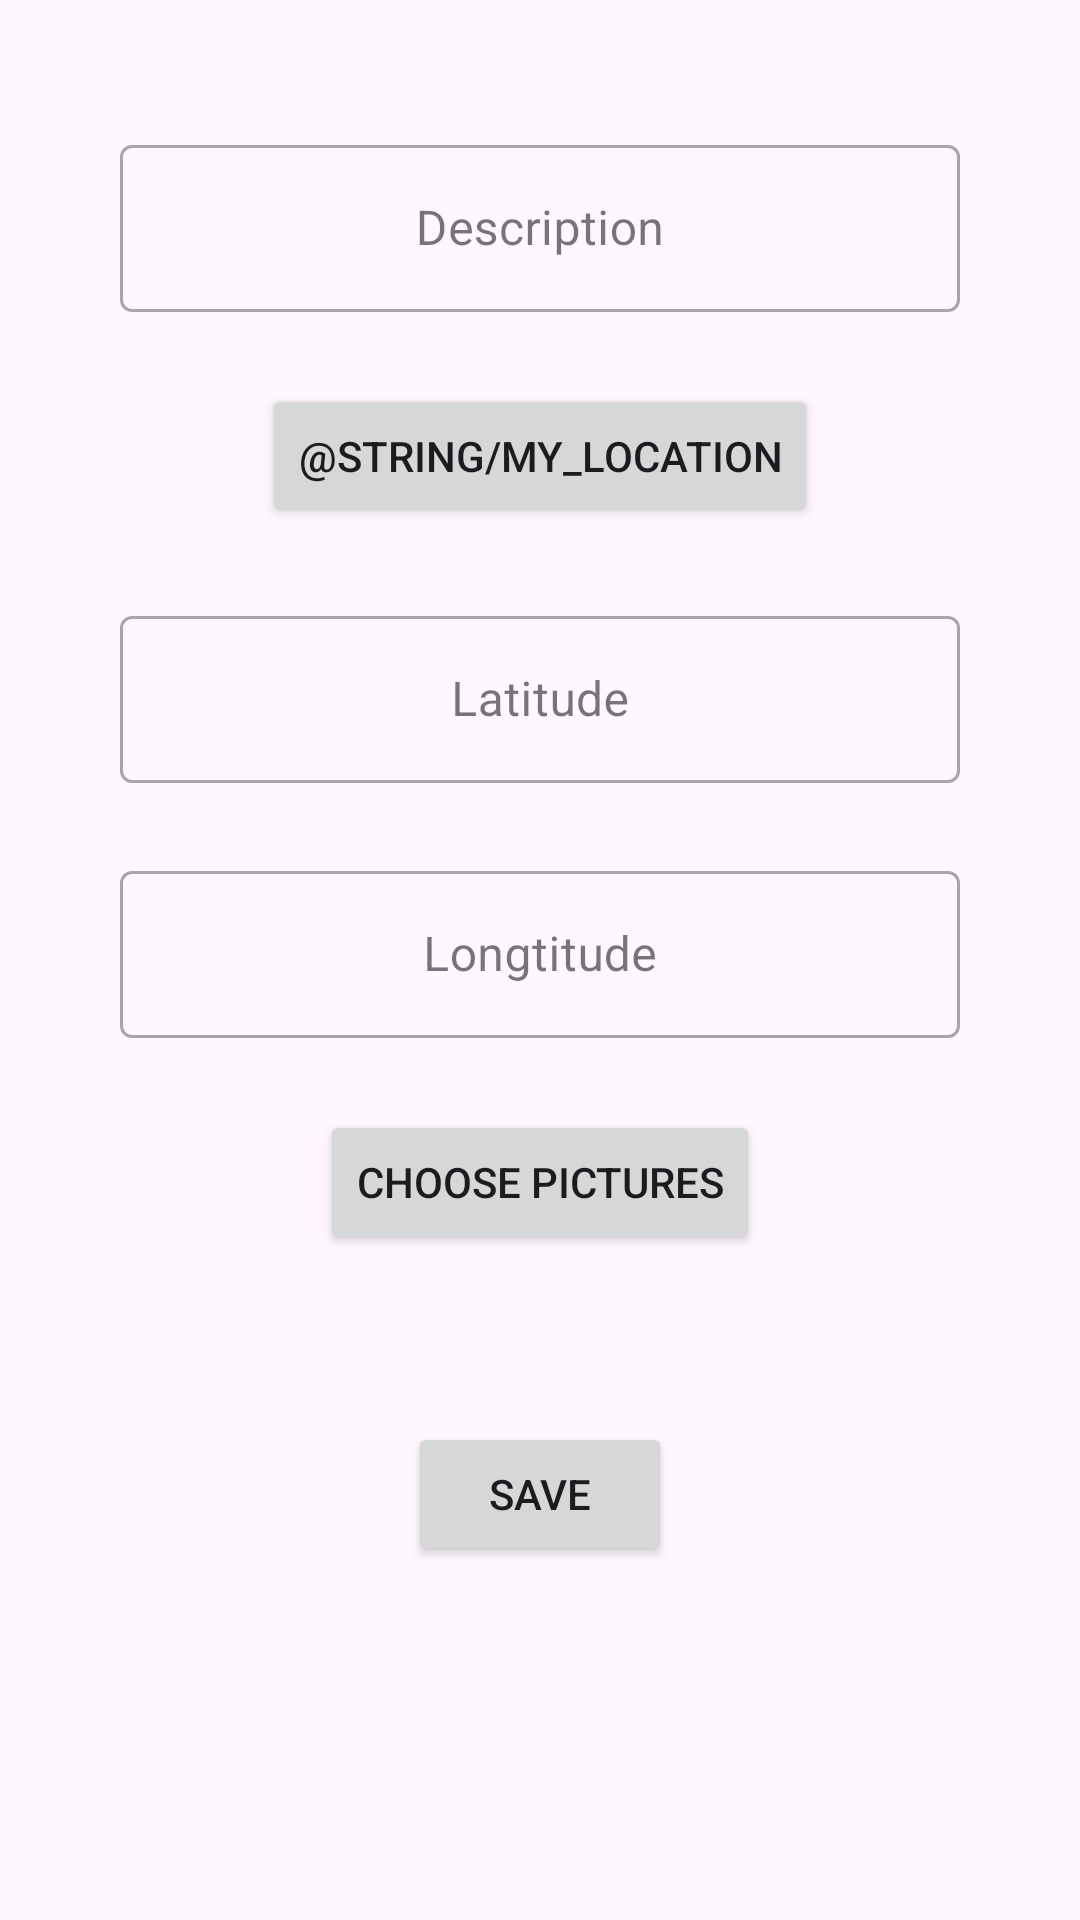

Here is an Android app screen rendered from its layout file. Give the layout XML and the strings, colors and styles it references.
<!-- AndroidManifest.xml: application theme Theme.LiveFreeBG -->
<!-- res/layout/fragment_add_place.xml -->
<?xml version="1.0" encoding="utf-8"?>
<ScrollView xmlns:android="http://schemas.android.com/apk/res/android"
    xmlns:app="http://schemas.android.com/apk/res-auto"
    xmlns:tools="http://schemas.android.com/tools"
    android:layout_width="match_parent"
    android:layout_height="match_parent"
    android:orientation="vertical">

    <androidx.appcompat.widget.LinearLayoutCompat
        android:layout_width="match_parent"
        android:layout_height="wrap_content"
        android:orientation="vertical">

        <TextView
            android:id="@+id/text_error"
            android:layout_width="match_parent"
            android:layout_height="wrap_content"
            android:gravity="center"
            android:textColor="@color/text_error"
            android:textStyle="bold"
            tools:text="Error!" />

        <com.google.android.material.textfield.TextInputLayout
            android:id="@+id/description_text_input_layout"
            style="@style/Widget.MaterialComponents.TextInputLayout.OutlinedBox"
            android:layout_width="match_parent"
            android:layout_height="wrap_content"
            android:layout_marginStart="40dp"
            android:layout_marginTop="24dp"
            android:layout_marginEnd="40dp"
            app:hintEnabled="true"
            app:layout_constraintTop_toTopOf="parent">

            <com.google.android.material.textfield.TextInputEditText
                android:id="@+id/description_edit_text"
                android:layout_width="match_parent"
                android:layout_height="wrap_content"
                android:gravity="center"
                android:hint="@string/description_hint"
                android:inputType="textMultiLine"
                android:paddingStart="36dp"
                android:paddingEnd="36dp" />

        </com.google.android.material.textfield.TextInputLayout>

        <Button
            android:id="@+id/my_location"
            android:layout_width="wrap_content"
            android:layout_height="wrap_content"
            android:layout_gravity="center_horizontal"
            android:layout_marginTop="24dp"
            android:text="@string/my_location" />

        <com.google.android.material.textfield.TextInputLayout
            android:id="@+id/latitude_text_input_layout"
            style="@style/Widget.MaterialComponents.TextInputLayout.OutlinedBox"
            android:layout_width="match_parent"
            android:layout_height="wrap_content"
            android:layout_marginStart="40dp"
            android:layout_marginTop="24dp"
            android:layout_marginEnd="40dp"
            app:hintEnabled="true">

            <com.google.android.material.textfield.TextInputEditText
                android:id="@+id/latitude_edit_text"
                android:layout_width="match_parent"
                android:layout_height="wrap_content"
                android:gravity="center"
                android:hint="@string/latitude_hint"
                android:inputType="numberDecimal"
                android:paddingStart="36dp"
                android:paddingEnd="36dp" />

        </com.google.android.material.textfield.TextInputLayout>

        <com.google.android.material.textfield.TextInputLayout
            android:id="@+id/longtitude_text_input_layout"
            style="@style/Widget.MaterialComponents.TextInputLayout.OutlinedBox"
            android:layout_width="match_parent"
            android:layout_height="wrap_content"
            android:layout_marginStart="40dp"
            android:layout_marginTop="24dp"
            android:layout_marginEnd="40dp"
            app:hintEnabled="true"
            app:layout_constraintTop_toTopOf="parent">

            <com.google.android.material.textfield.TextInputEditText
                android:id="@+id/longtitude_edit_text"
                android:layout_width="match_parent"
                android:layout_height="wrap_content"
                android:gravity="center"
                android:hint="@string/longtitude_hint"
                android:inputType="numberDecimal"
                android:paddingStart="36dp"
                android:paddingEnd="36dp" />

        </com.google.android.material.textfield.TextInputLayout>

        <Button
            android:id="@+id/image_picker"
            android:layout_width="wrap_content"
            android:layout_height="wrap_content"
            android:layout_gravity="center_horizontal"
            android:layout_marginTop="24dp"
            android:text="@string/choose_pictures" />

        <androidx.recyclerview.widget.RecyclerView
            android:id="@+id/gallery"
            android:layout_width="match_parent"
            android:layout_height="wrap_content"
            android:layout_marginTop="32dp"
            android:orientation="horizontal"
            app:layoutManager="androidx.recyclerview.widget.LinearLayoutManager"
            tools:listitem="@layout/item_picture" />

        <Button
            android:id="@+id/save"
            android:layout_width="wrap_content"
            android:layout_height="wrap_content"
            android:layout_gravity="center_horizontal"
            android:layout_marginTop="24dp"
            android:text="@string/save" />

    </androidx.appcompat.widget.LinearLayoutCompat>
</ScrollView>
<!-- res/layout/item_picture.xml (included above) -->
<?xml version="1.0" encoding="utf-8"?>
<FrameLayout xmlns:android="http://schemas.android.com/apk/res/android"
    android:layout_width="wrap_content"
    android:layout_height="wrap_content"
    android:layout_margin="8dp">

    <androidx.appcompat.widget.AppCompatImageView
        android:id="@+id/picture"
        android:layout_width="160dp"
        android:layout_height="160dp"
        android:scaleType="fitCenter" />
</FrameLayout>
<!-- resources referenced by this layout -->
<resources>
  <color name="text_error">#c10027</color>
  <string name="choose_pictures">Choose pictures</string>
  <string name="description_hint">Description</string>
  <string name="latitude_hint">Latitude</string>
  <string name="longtitude_hint">Longtitude</string>
  <string name="save">Save</string>
  <style name="Theme.LiveFreeBG" parent="Base.Theme.LiveFreeBG" />
  <style name="Base.Theme.LiveFreeBG" parent="Theme.Material3.DayNight.NoActionBar">
          
          <item name="colorPrimary">@color/secondary_600</item>
          <item name="colorPrimaryDark">@color/primary_900</item>
      </style>
  <color name="secondary_600">#00857D</color>
  <color name="primary_900">#262626</color>
</resources>
